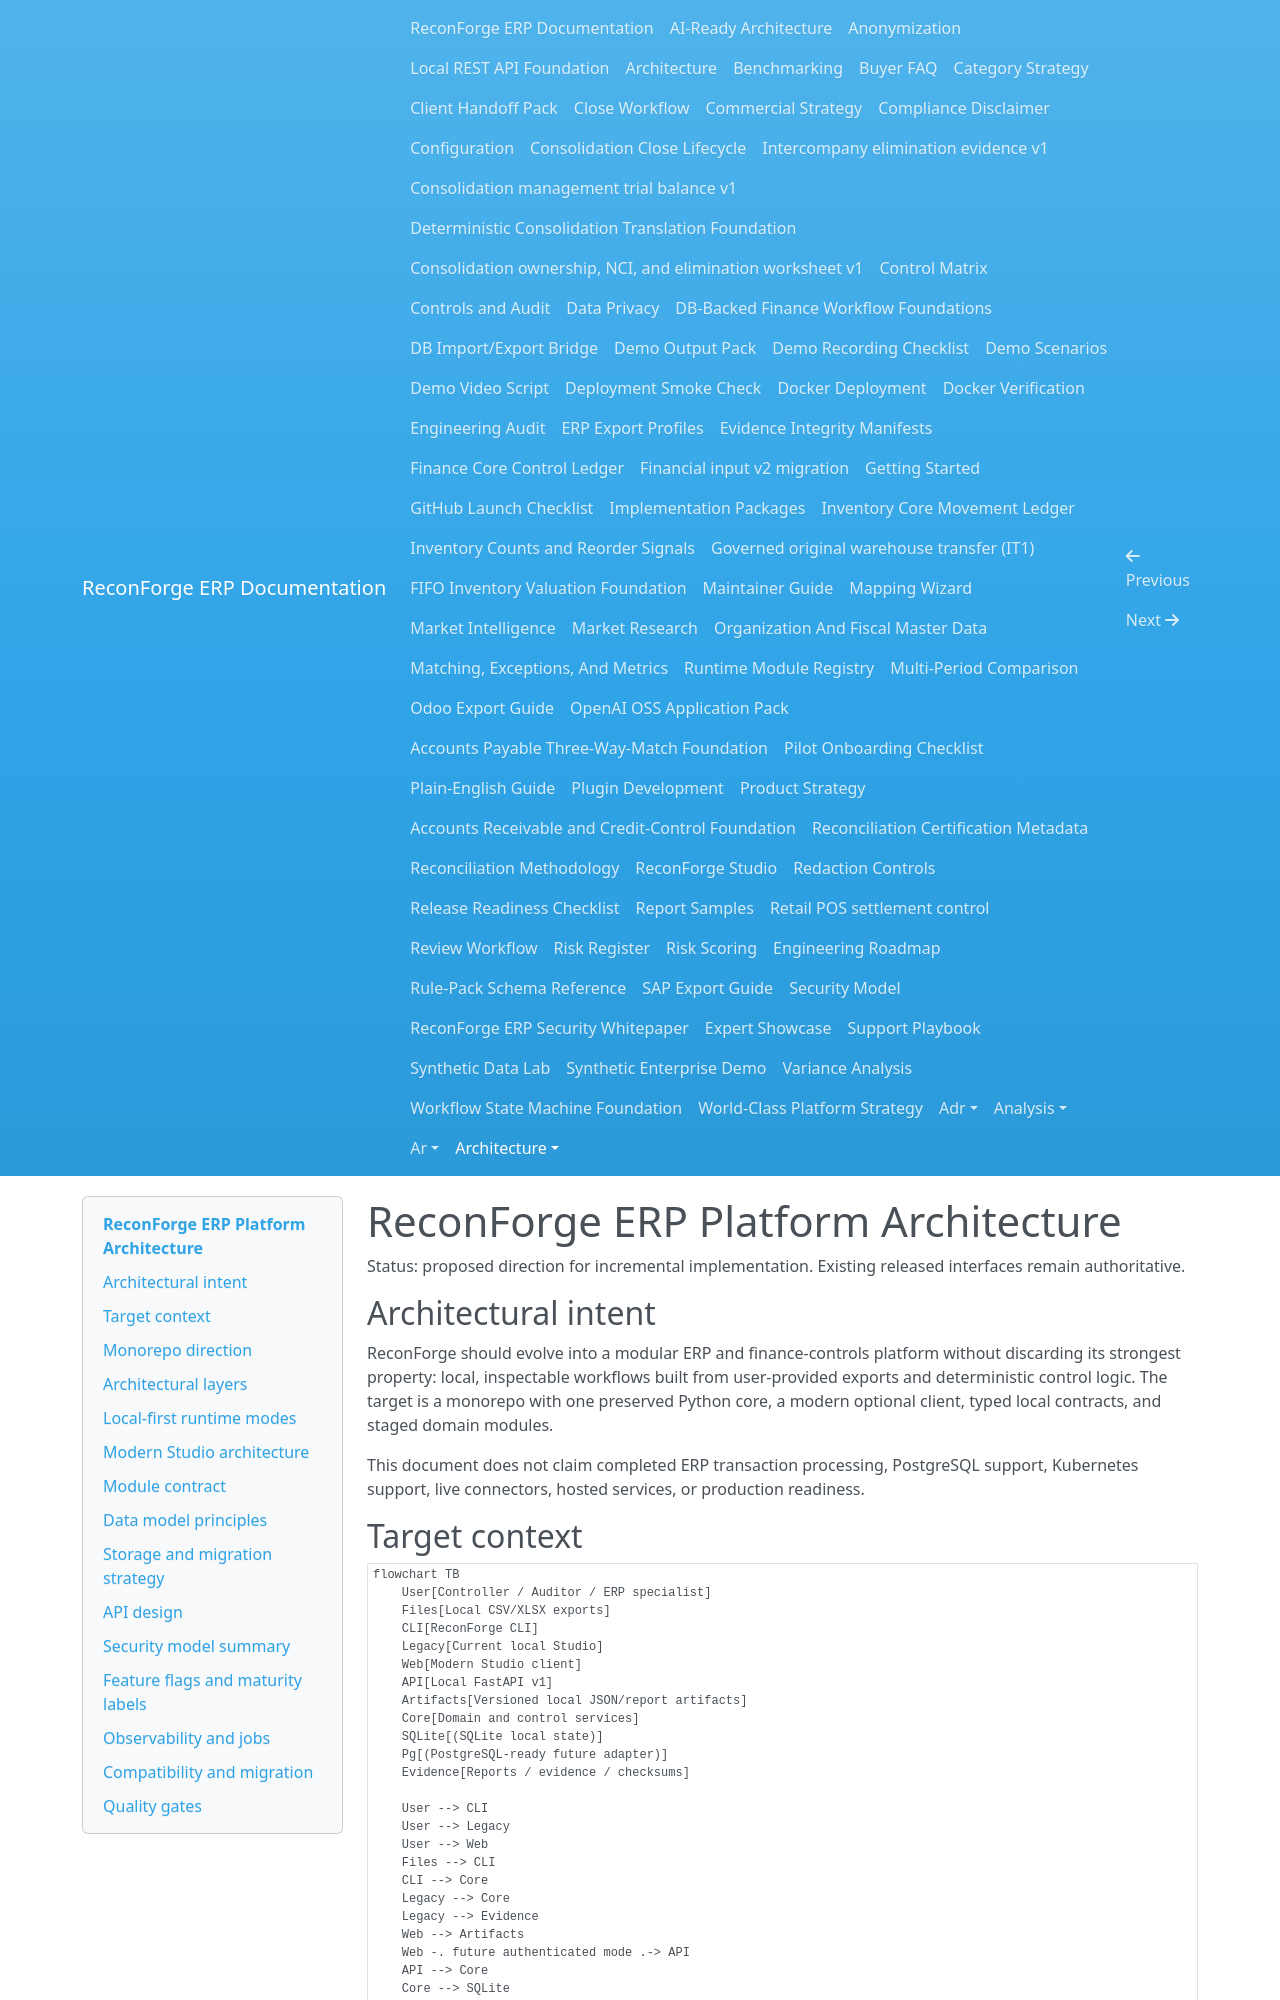

repository: amrzainmubarak/reconforge-erp · page: architecture/platform-architecture/index.html · generator: mkdocs

# ReconForge ERP Platform Architecture

Status: proposed direction for incremental implementation. Existing released interfaces remain authoritative.

## Architectural intent

ReconForge should evolve into a modular ERP and finance-controls platform without discarding its strongest property: local, inspectable workflows built from user-provided exports and deterministic control logic. The target is a monorepo with one preserved Python core, a modern optional client, typed local contracts, and staged domain modules.

This document does not claim completed ERP transaction processing, PostgreSQL support, Kubernetes support, live connectors, hosted services, or production readiness.

## Target context

```mermaid
flowchart TB
    User[Controller / Auditor / ERP specialist]
    Files[Local CSV/XLSX exports]
    CLI[ReconForge CLI]
    Legacy[Current local Studio]
    Web[Modern Studio client]
    API[Local FastAPI v1]
    Artifacts[Versioned local JSON/report artifacts]
    Core[Domain and control services]
    SQLite[(SQLite local state)]
    Pg[(PostgreSQL-ready future adapter)]
    Evidence[Reports / evidence / checksums]

    User --> CLI
    User --> Legacy
    User --> Web
    Files --> CLI
    CLI --> Core
    Legacy --> Core
    Legacy --> Evidence
    Web --> Artifacts
    Web -. future authenticated mode .-> API
    API --> Core
    Core --> SQLite
    Core -. repository contracts .-> Pg
    Core --> Evidence
    Evidence --> Artifacts
```

## Monorepo direction

The structure grows around the current repository; it is not a mass move:

```text
reconforge-erp/
  reconforge/              # Preserved Python package and first-class CLI/API
    api/
    audit/
    auth/
    db/
    domain/
    platform/
    reconciliation/
    rules/
    studio/                # Existing server-rendered Studio
    workflows/             # Add only when existing workflow package is migrated deliberately
  apps/
    web/                   # Experimental React/Vite/TypeScript Studio
  packages/                # Future generated SDKs and scaffolding, when contracts stabilize
  control-packs/           # Existing deterministic control packs
  connectors/              # Future export-profile packaging; not live connectors by default
  examples/                # Existing samples plus staged industry demos
  docs/
    analysis/
    architecture/
    product/
    adr/
  tests/                   # Existing tests; split by layer only when it improves ownership
  deploy/                  # Future, after deployment artifacts are verified
```

Avoid placeholder directories with no owner or contract. A directory is introduced when its first working slice lands.

## Architectural layers

### 1. Interface adapters

- CLI commands parse options, call typed application services, and translate known failures into safe user messages.
- FastAPI routes validate HTTP contracts, enforce authentication/RBAC, call services, and avoid raw exception leakage.
- The current Studio remains a supported local adapter.
- The modern Studio consumes either synthetic/versioned local artifacts or authenticated same-origin API contracts.

Interfaces do not own reconciliation, posting, matching, or workflow rules.

### 2. Application services

Application services coordinate use cases such as run reconciliation, review exception, prepare account, update close task, register evidence, or build a demo view. They own authorization preconditions and transaction boundaries but delegate calculations to domain services.
